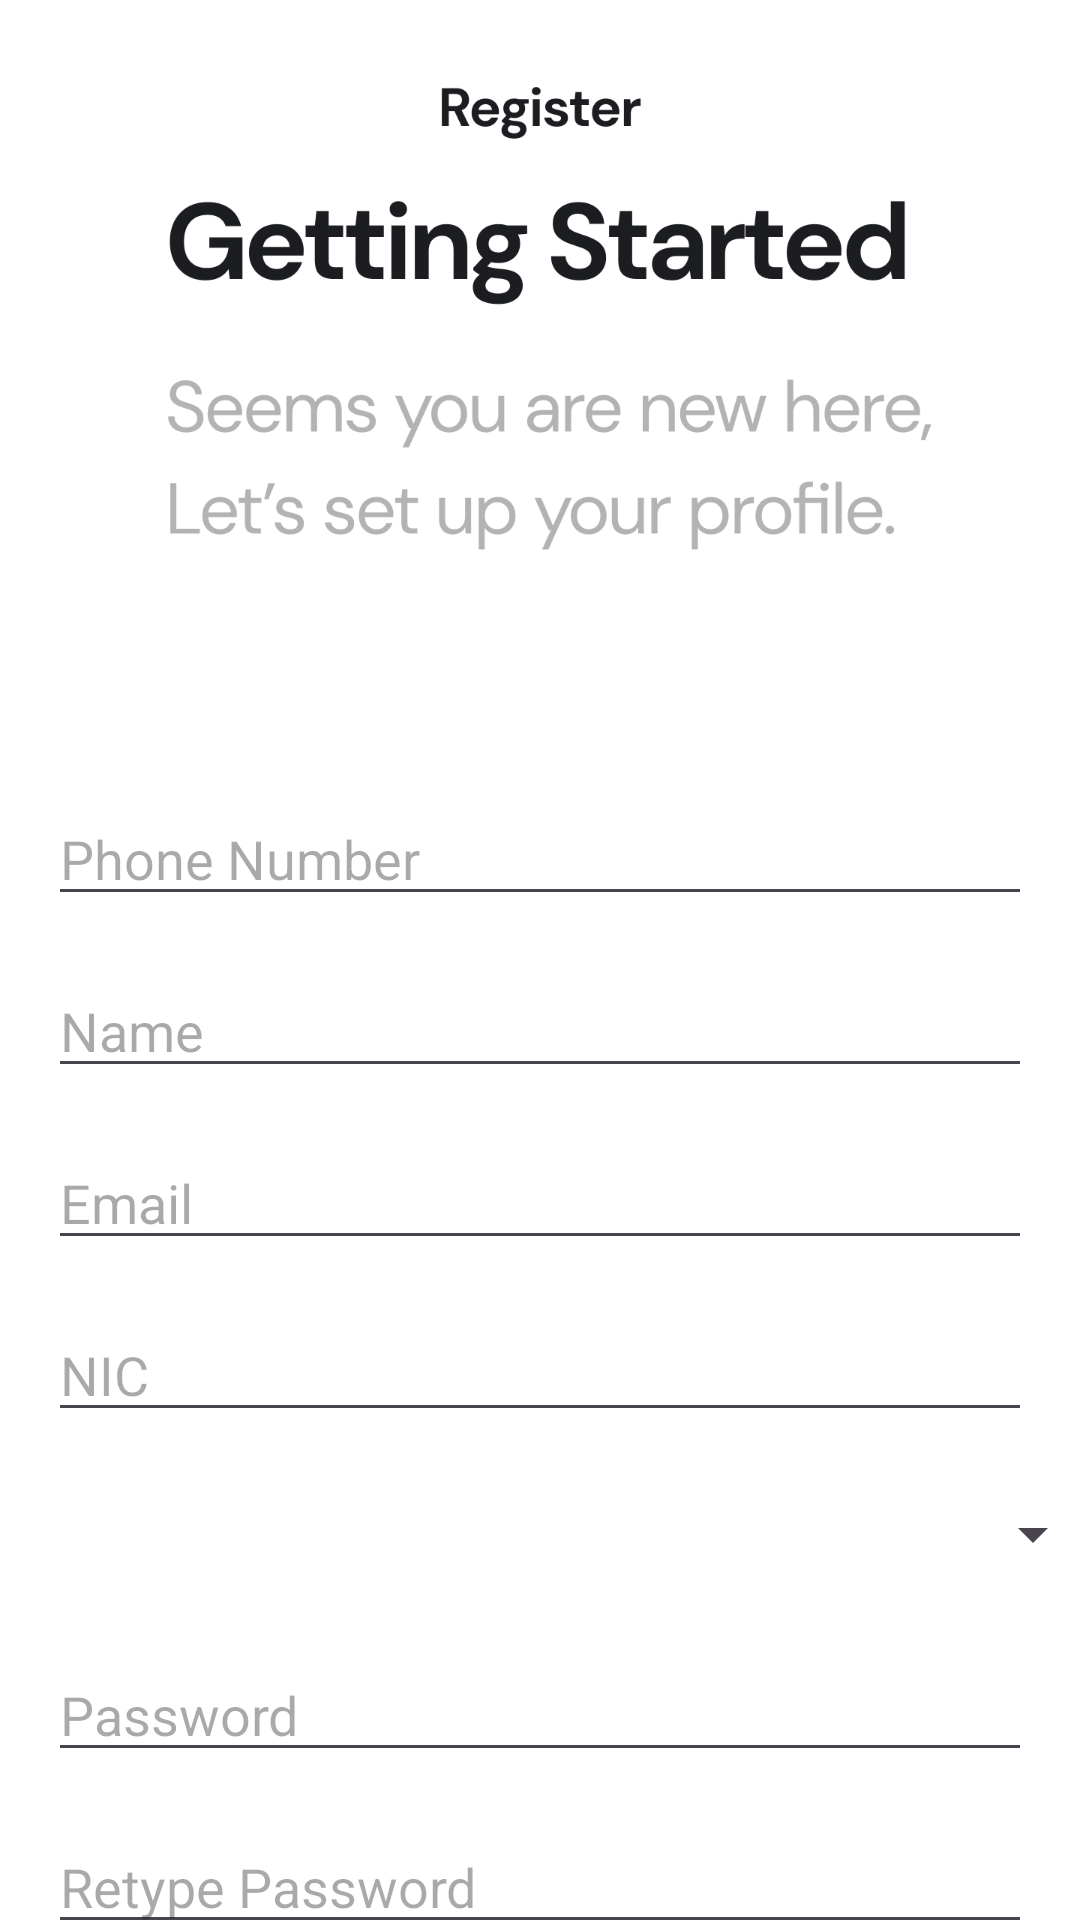

Write the Android layout XML for this screen, with the resource values it uses.
<!-- AndroidManifest.xml: application theme Theme.TaskBuddy -->
<!-- res/layout/activity_sign_up_page.xml -->
<?xml version="1.0" encoding="utf-8"?>
<androidx.coordinatorlayout.widget.CoordinatorLayout
    xmlns:android="http://schemas.android.com/apk/res/android"
    xmlns:app="http://schemas.android.com/apk/res-auto"
    xmlns:tools="http://schemas.android.com/tools"
    android:layout_width="match_parent"
    android:layout_height="match_parent"
    android:background="@drawable/registerback"
    tools:context=".WelcomePage.SignUpPage">

    <androidx.constraintlayout.widget.ConstraintLayout
        android:layout_width="match_parent"
        android:layout_height="match_parent"
        android:layout_alignParentStart="true"
        android:layout_alignParentTop="true"
        android:layout_alignParentEnd="true"
        android:layout_alignParentBottom="true"
        android:layout_marginStart="0dp"
        android:layout_marginTop="0dp"
        android:layout_marginEnd="0dp"
        android:layout_marginBottom="0dp">

        <ImageView
            android:id="@+id/background"
            android:layout_width="match_parent"
            android:layout_height="match_parent"
            android:layout_gravity="center"
            android:scaleType="centerCrop" />

        <ImageView
            android:id="@+id/back_button"
            android:layout_width="wrap_content"
            android:layout_height="wrap_content"
            android:layout_marginStart="16dp"
            android:layout_marginTop="16dp"
            app:layout_constraintStart_toStartOf="parent"
            app:layout_constraintTop_toTopOf="parent"
            app:srcCompat="@drawable/back_arrow" />

        <EditText
            android:id="@+id/reg_phone"
            android:layout_width="match_parent"
            android:layout_height="wrap_content"
            android:layout_marginStart="16dp"
            android:layout_marginTop="264dp"
            android:layout_marginEnd="16dp"
            android:hint="@string/phone"
            android:inputType="phone"
            app:layout_constraintEnd_toEndOf="parent"
            app:layout_constraintHorizontal_bias="0.0"
            app:layout_constraintStart_toStartOf="parent"
            app:layout_constraintTop_toTopOf="@+id/background" />

        <EditText
            android:id="@+id/p_name"
            android:layout_width="match_parent"
            android:layout_height="wrap_content"
            android:layout_marginStart="16dp"
            android:layout_marginTop="16dp"
            android:layout_marginEnd="16dp"
            android:hint="@string/name"
            android:inputType="textPersonName"
            app:layout_constraintEnd_toEndOf="parent"
            app:layout_constraintStart_toStartOf="parent"
            app:layout_constraintTop_toBottomOf="@+id/reg_phone" />

        <EditText
            android:id="@+id/reg_email"
            android:layout_width="match_parent"
            android:layout_height="wrap_content"
            android:layout_marginStart="16dp"
            android:layout_marginTop="16dp"
            android:layout_marginEnd="16dp"
            android:hint="@string/email"
            android:inputType="textEmailAddress"
            app:layout_constraintEnd_toEndOf="parent"
            app:layout_constraintStart_toStartOf="parent"
            app:layout_constraintTop_toBottomOf="@+id/p_name" />

        <EditText
            android:id="@+id/reg_nic"
            android:layout_width="match_parent"
            android:layout_height="wrap_content"
            android:layout_marginStart="16dp"
            android:layout_marginTop="16dp"
            android:layout_marginEnd="16dp"
            android:hint="NIC"
            android:inputType="text"
            app:layout_constraintEnd_toEndOf="parent"
            app:layout_constraintStart_toStartOf="parent"
            app:layout_constraintTop_toBottomOf="@+id/reg_email" />

        <Spinner
            android:id="@+id/reg_location_spinner"
            android:layout_width="376dp"
            android:layout_height="36dp"
            android:layout_marginStart="16dp"
            android:layout_marginTop="16dp"
            android:layout_marginEnd="16dp"
            android:hint="Location"
            android:inputType="text"
            app:layout_constraintEnd_toEndOf="parent"
            app:layout_constraintStart_toStartOf="parent"
            app:layout_constraintTop_toBottomOf="@+id/reg_nic" />

        <EditText
            android:id="@+id/reg_password"
            android:layout_width="match_parent"
            android:layout_height="wrap_content"
            android:layout_marginStart="16dp"
            android:layout_marginTop="72dp"
            android:layout_marginEnd="16dp"
            android:hint="@string/password"
            android:inputType="textPassword"
            app:layout_constraintEnd_toEndOf="parent"
            app:layout_constraintHorizontal_bias="0.0"
            app:layout_constraintStart_toStartOf="parent"
            app:layout_constraintTop_toBottomOf="@+id/reg_nic" />

        <EditText
            android:id="@+id/re_password"
            android:layout_width="match_parent"
            android:layout_height="wrap_content"
            android:layout_marginStart="16dp"
            android:layout_marginTop="16dp"
            android:layout_marginEnd="16dp"
            android:hint="@string/retypepwd"
            android:inputType="textPassword"
            app:layout_constraintEnd_toEndOf="parent"
            app:layout_constraintStart_toStartOf="parent"
            app:layout_constraintTop_toBottomOf="@+id/reg_password" />


        <Button
            android:id="@+id/reg_button"
            android:layout_width="wrap_content"
            android:layout_height="wrap_content"
            android:layout_marginTop="24dp"
            android:text="@string/register"
            app:layout_constraintEnd_toEndOf="parent"
            app:layout_constraintStart_toStartOf="parent"
            app:layout_constraintTop_toBottomOf="@+id/re_password" />

        <TextView
            android:id="@+id/already_acc"
            android:layout_width="wrap_content"
            android:layout_height="wrap_content"
            android:layout_marginTop="8dp"
            android:text="@string/already_acc"
            android:textColorLink="@color/link_blue"
            app:layout_constraintEnd_toEndOf="parent"
            app:layout_constraintStart_toStartOf="parent"
            app:layout_constraintTop_toBottomOf="@+id/reg_button" />

        

    </androidx.constraintlayout.widget.ConstraintLayout>
</androidx.coordinatorlayout.widget.CoordinatorLayout>
<!-- resources referenced by this layout -->
<resources>
  <color name="link_blue">#86A3CF</color>
  <!-- drawable registerback: png bitmap (drawable, 65127 bytes) -->
  <string name="already_acc"><a href="#">Already have an account?</a></string>
  
      //Add project
  <string name="email">Email</string>
  <string name="name">Name</string>
  <string name="password">Password</string>
  <string name="phone">Phone Number</string>
  <string name="register">Register</string>
  <string name="retypepwd">Retype Password</string>
  <style name="Theme.TaskBuddy" parent="Base.Theme.TaskBuddy" />
  <style name="Base.Theme.TaskBuddy" parent="Theme.Material3.DayNight.NoActionBar">
          
          
      </style>
</resources>
